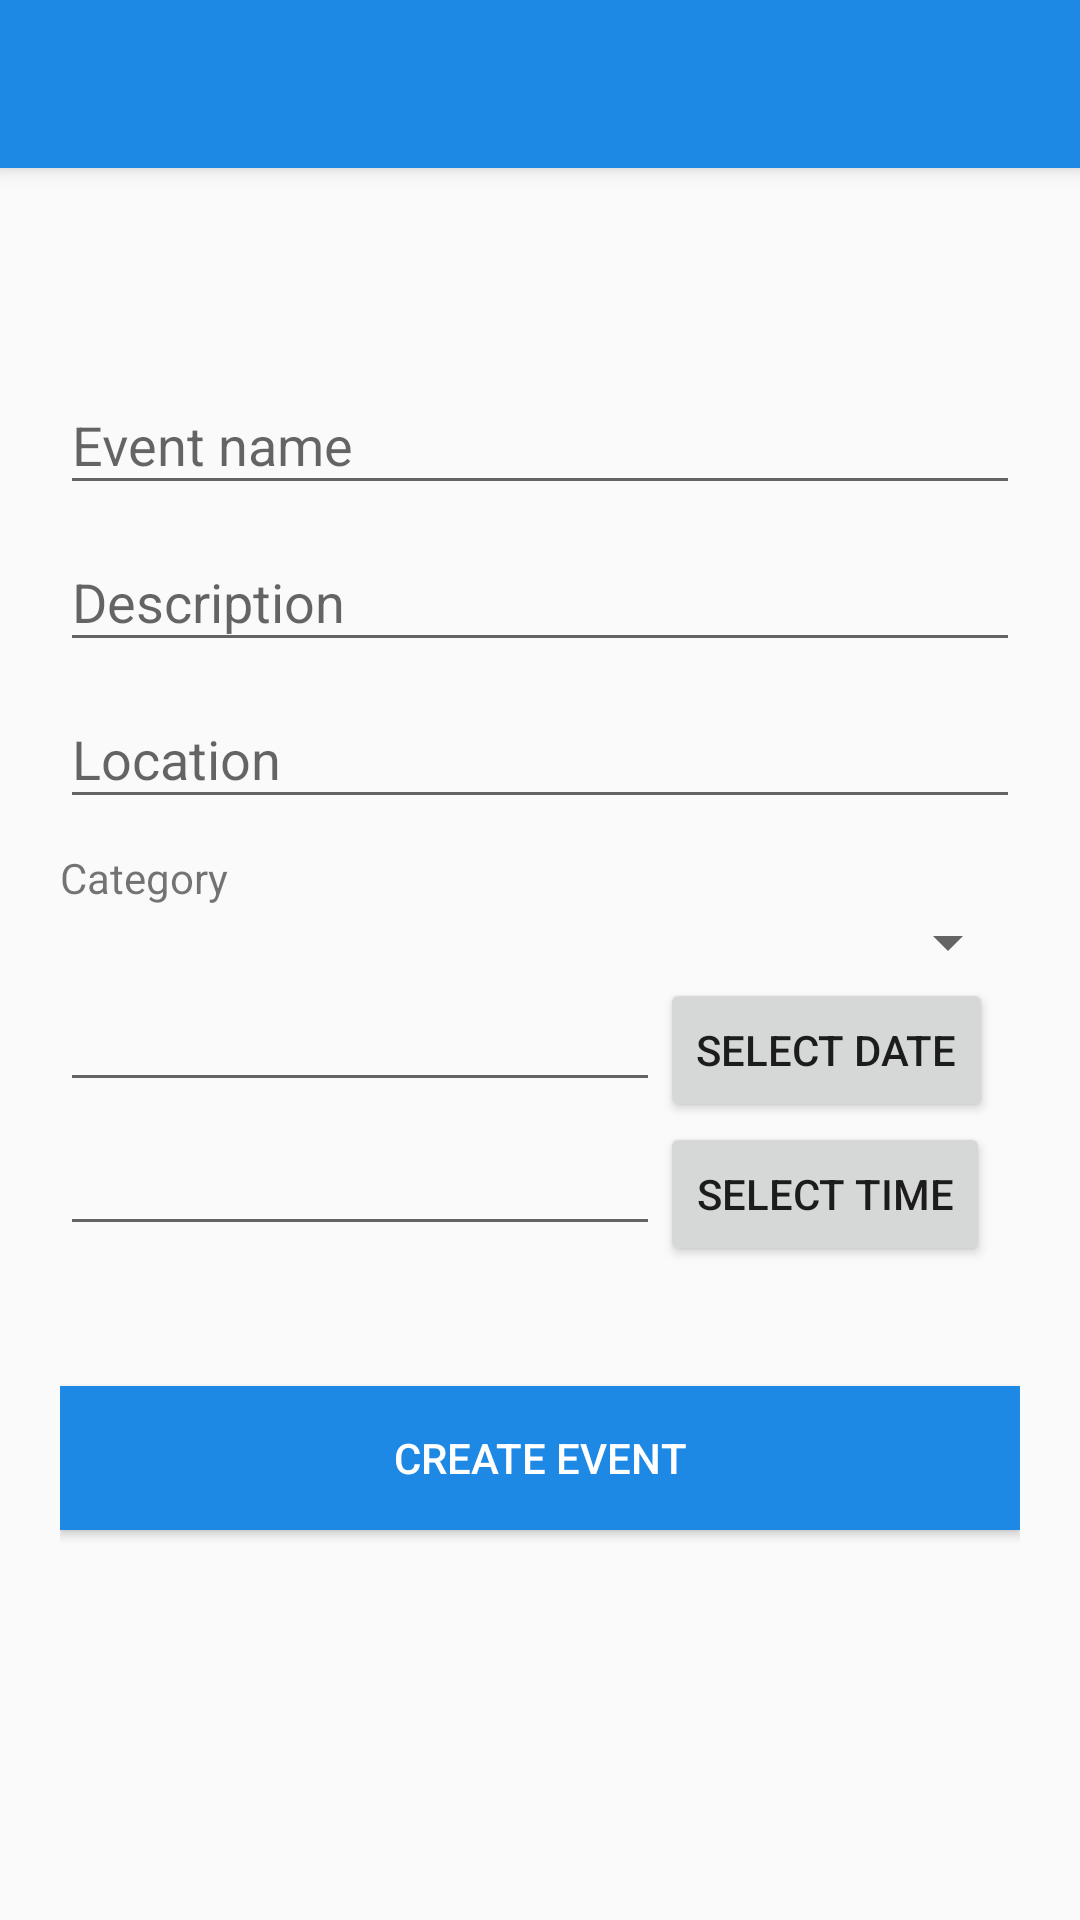

Reconstruct the res/layout file that produces this screen, plus the resources it refers to.
<!-- AndroidManifest.xml: application theme AppTheme -->
<!-- res/layout/activity_event_form.xml -->
<android.support.design.widget.CoordinatorLayout xmlns:android="http://schemas.android.com/apk/res/android"
    xmlns:app="http://schemas.android.com/apk/res-auto"
    android:layout_width="match_parent"
    android:layout_height="match_parent">

    <android.support.design.widget.AppBarLayout
        android:layout_width="match_parent"
        android:layout_height="wrap_content"
        android:theme="@style/ThemeOverlay.AppCompat.Dark.ActionBar">

        <android.support.v7.widget.Toolbar
            android:id="@+id/toolbar"
            android:layout_width="match_parent"
            android:layout_height="?attr/actionBarSize"
            android:background="?attr/colorPrimary"
            app:layout_scrollFlags="scroll|enterAlways"
            app:popupTheme="@style/ThemeOverlay.AppCompat.Light" />
    </android.support.design.widget.AppBarLayout>

    <LinearLayout
        android:layout_width="fill_parent"
        android:layout_height="match_parent"
        android:layout_marginTop="?attr/actionBarSize"
        android:orientation="vertical"
        android:paddingLeft="20dp"
        android:paddingRight="20dp"
        android:paddingTop="60dp">

        <android.support.design.widget.TextInputLayout
            android:id="@+id/input_layout_name"
            android:layout_width="match_parent"
            android:layout_height="wrap_content">

            <EditText
                android:id="@+id/event_name"
                android:layout_width="match_parent"
                android:layout_height="wrap_content"
                android:singleLine="true"
                android:hint="Event name" />
        </android.support.design.widget.TextInputLayout>

        <android.support.design.widget.TextInputLayout
            android:id="@+id/input_layout_desc"
            android:layout_width="match_parent"
            android:layout_height="wrap_content">

            <EditText
                android:id="@+id/input_desc"
                android:layout_width="match_parent"
                android:layout_height="wrap_content"

                android:hint="Description" />
        </android.support.design.widget.TextInputLayout>

        <android.support.design.widget.TextInputLayout
            android:id="@+id/input_layout_location"
            android:layout_width="match_parent"
            android:layout_height="wrap_content">

            <EditText
                android:id="@+id/input_location"
                android:layout_width="match_parent"
                android:layout_height="wrap_content"

                android:hint="Location" />
        </android.support.design.widget.TextInputLayout>
        <TextView
            android:paddingTop="10sp"
            android:layout_width="wrap_content"
            android:layout_height="wrap_content"
            android:textSize="14dp"
            android:text="Category"/>
        <Spinner

            android:id="@+id/category_spinner"
            android:layout_width="fill_parent"
            android:layout_height="wrap_content" />


       <LinearLayout
           android:layout_width="wrap_content"
           android:layout_height="wrap_content"
           android:orientation="horizontal">

           <EditText
               android:layout_width="200dp"
               android:layout_height="wrap_content"
               android:id="@+id/in_date"
               />

           <Button
               android:layout_width="wrap_content"
               android:layout_height="wrap_content"
               android:text="SELECT DATE"
               android:id="@+id/btn_date"
              />

       </LinearLayout>
        <LinearLayout
            android:layout_width="wrap_content"
            android:layout_height="wrap_content"
            android:orientation="horizontal">
            <EditText
                android:layout_width="200dp"
                android:layout_height="wrap_content"
                android:id="@+id/in_time"
                android:layout_below="@+id/in_date"
                android:layout_alignParentLeft="true"
                android:layout_alignParentStart="true" />

            <Button
                android:layout_width="wrap_content"
                android:layout_height="wrap_content"
                android:text="SELECT TIME"
                android:id="@+id/btn_time"
                android:layout_below="@+id/btn_date"
                android:layout_alignLeft="@+id/btn_date"
                android:layout_alignStart="@+id/btn_date" />



        </LinearLayout>






        <Button android:id="@+id/btn_create_event"
            android:layout_width="fill_parent"
            android:layout_height="wrap_content"
            android:text="Create Event"
            android:background="@color/colorPrimary"
            android:layout_marginTop="40dp"
            android:textColor="@android:color/white"/>

    </LinearLayout>

</android.support.design.widget.CoordinatorLayout>
<!-- resources referenced by this layout -->
<resources>
  <color name="colorPrimary">#1e88e5</color>
  <style name="AppTheme" parent="Theme.AppCompat.Light.DarkActionBar">
          <item name="colorPrimary">@color/colorPrimary</item>
          <item name="colorPrimaryDark">@color/colorPrimaryDark</item>
          <item name="colorAccent">@color/colorAccent</item>
          <item name="android:windowTranslucentNavigation" tools:targetApi="kitkat">true</item>
      </style>
  <color name="colorPrimaryDark">#1874ce</color>
  <color name="colorAccent">#009688</color>
</resources>
